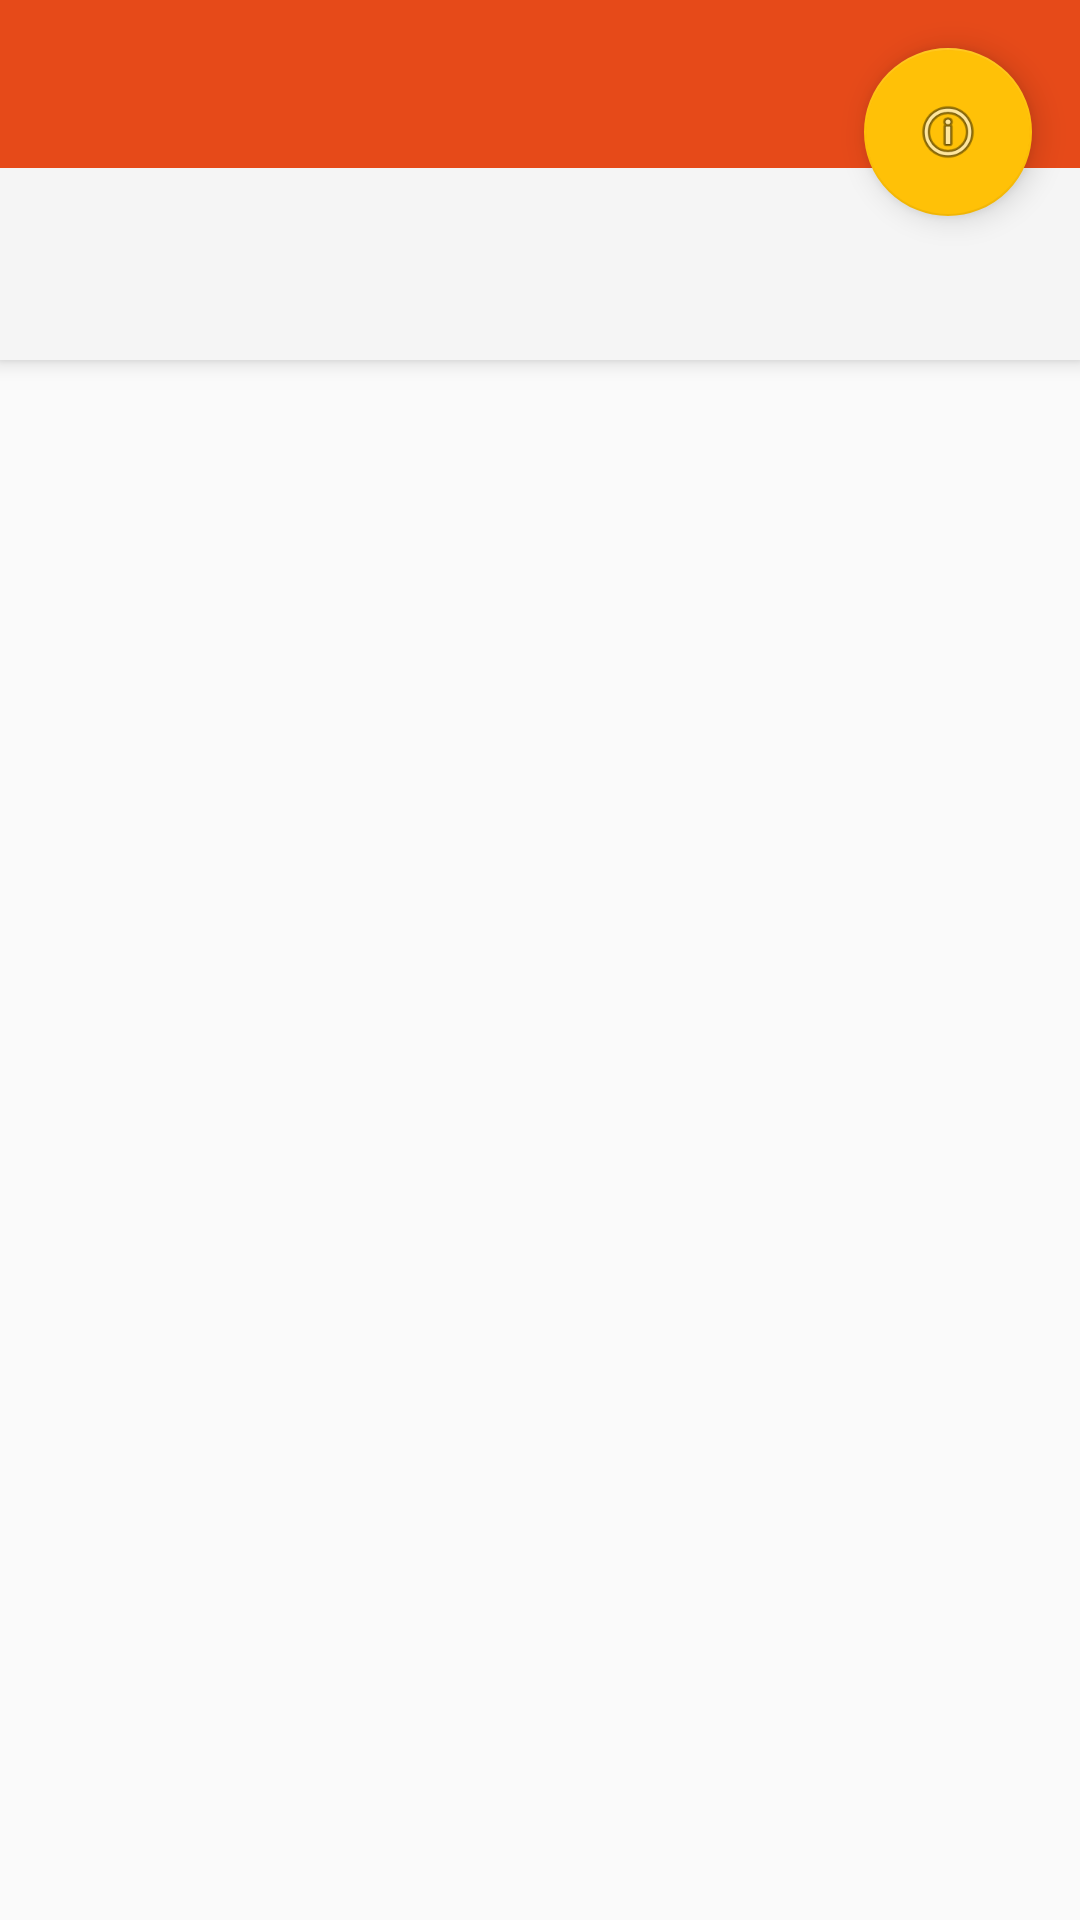

Here is an Android app screen rendered from its layout file. Give the layout XML and the strings, colors and styles it references.
<!-- AndroidManifest.xml: application theme Theme.AppCompat.Light.NoActionBar -->
<!-- res/layout/new_toolbar.xml -->
<?xml version="1.0" encoding="utf-8"?>
<android.support.design.widget.CoordinatorLayout xmlns:android="http://schemas.android.com/apk/res/android"
    xmlns:app="http://schemas.android.com/apk/res-auto"
    android:layout_width="match_parent"
    android:layout_height="match_parent"
    android:id="@+id/newToolbar"
    >

    <android.support.design.widget.AppBarLayout
        android:id="@+id/appbar"
        android:layout_width="match_parent"
        android:layout_height="120dp">

        <android.support.v7.widget.Toolbar
            android:id="@+id/toolbar"
            android:layout_width="match_parent"
            android:layout_height="?attr/actionBarSize"
            android:background="@color/colorPrimaryDark"
            android:theme="@style/ThemeOverlay.AppCompat.Dark.ActionBar"
            app:popupTheme="@style/ThemeOverlay.AppCompat.Light">

        </android.support.v7.widget.Toolbar>

    </android.support.design.widget.AppBarLayout>

    <android.support.design.widget.FloatingActionButton
        android:id="@+id/ActionInfo"
        android:layout_width="wrap_content"
        android:layout_height="wrap_content"
        android:layout_gravity="bottom|end"
        android:layout_margin="16dp"
        android:clickable="true"
        android:src="@android:drawable/ic_menu_info_details"
        app:backgroundTint="@color/colorAccent"
        app:layout_anchor="@+id/appbar"
        app:layout_anchorGravity="right|top"
        app:rippleColor="@color/design_default_color_primary" />
</android.support.design.widget.CoordinatorLayout>
<!-- resources referenced by this layout -->
<resources>
  <color name="colorAccent">#FFC107</color>
  <color name="colorPrimaryDark">#E64A19</color>
</resources>
